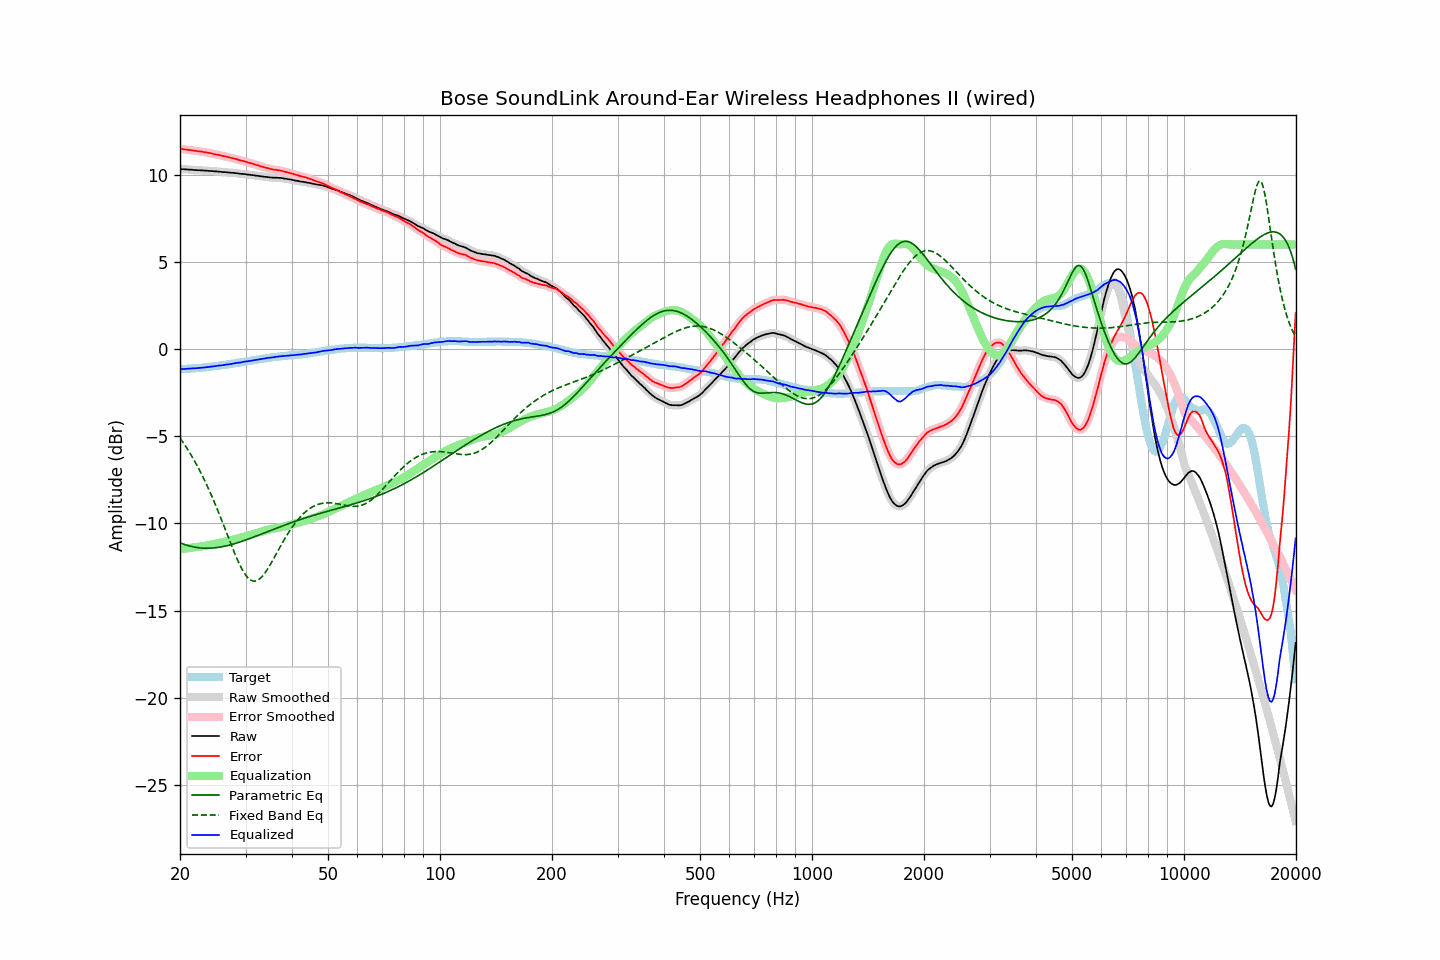

Data behind this chart, as committed beside it:
frequency, raw, error, smoothed, error_smoothed, equalization, parametric_eq, fixed_band_eq, equalized_raw, equalized_smoothed, target
20.00, 10.33, 11.48, 10.32, 11.48, -11.49, -11.11, -5.10, -1.16, -1.16, -1.16
20.20, 10.32, 11.47, 10.32, 11.47, -11.47, -11.15, -5.23, -1.16, -1.15, -1.16
20.40, 10.32, 11.46, 10.31, 11.46, -11.46, -11.19, -5.37, -1.15, -1.15, -1.15
20.61, 10.31, 11.44, 10.31, 11.45, -11.45, -11.22, -5.51, -1.14, -1.14, -1.14
20.81, 10.31, 11.44, 10.30, 11.44, -11.44, -11.25, -5.65, -1.13, -1.13, -1.14
21.02, 10.30, 11.42, 10.30, 11.43, -11.43, -11.27, -5.79, -1.13, -1.13, -1.13
21.23, 10.29, 11.41, 10.29, 11.41, -11.41, -11.30, -5.94, -1.13, -1.12, -1.13
21.44, 10.29, 11.40, 10.28, 11.40, -11.40, -11.32, -6.09, -1.11, -1.12, -1.12
21.66, 10.28, 11.38, 10.28, 11.39, -11.39, -11.34, -6.25, -1.11, -1.11, -1.11
21.87, 10.27, 11.37, 10.27, 11.37, -11.38, -11.36, -6.41, -1.11, -1.11, -1.11
22.09, 10.27, 11.36, 10.26, 11.36, -11.36, -11.38, -6.58, -1.10, -1.10, -1.10
22.31, 10.26, 11.34, 10.26, 11.35, -11.35, -11.39, -6.75, -1.09, -1.09, -1.09
22.54, 10.26, 11.34, 10.25, 11.34, -11.34, -11.40, -6.92, -1.08, -1.08, -1.09
22.76, 10.25, 11.32, 10.25, 11.33, -11.32, -11.41, -7.10, -1.08, -1.08, -1.08
22.99, 10.25, 11.31, 10.24, 11.31, -11.31, -11.42, -7.29, -1.06, -1.07, -1.07
23.22, 10.24, 11.29, 10.24, 11.30, -11.30, -11.42, -7.47, -1.06, -1.06, -1.06
23.45, 10.24, 11.28, 10.23, 11.28, -11.28, -11.43, -7.67, -1.05, -1.05, -1.05
23.69, 10.23, 11.26, 10.23, 11.26, -11.26, -11.43, -7.87, -1.04, -1.04, -1.04
23.92, 10.22, 11.24, 10.22, 11.25, -11.25, -11.43, -8.07, -1.03, -1.03, -1.03
24.16, 10.22, 11.23, 10.21, 11.23, -11.23, -11.42, -8.27, -1.01, -1.02, -1.02
24.40, 10.21, 11.21, 10.20, 11.21, -11.21, -11.42, -8.49, -1.00, -1.00, -1.01
24.65, 10.20, 11.18, 10.20, 11.19, -11.19, -11.41, -8.70, -0.99, -0.99, -0.99
24.89, 10.19, 11.16, 10.19, 11.17, -11.17, -11.40, -8.92, -0.98, -0.98, -0.98
25.14, 10.19, 11.15, 10.18, 11.15, -11.15, -11.39, -9.15, -0.96, -0.97, -0.97
25.39, 10.18, 11.13, 10.18, 11.13, -11.13, -11.38, -9.37, -0.95, -0.95, -0.96
25.65, 10.17, 11.11, 10.17, 11.11, -11.11, -11.36, -9.60, -0.94, -0.94, -0.95
25.91, 10.16, 11.08, 10.16, 11.09, -11.09, -11.34, -9.84, -0.93, -0.93, -0.93
26.16, 10.15, 11.06, 10.15, 11.07, -11.07, -11.33, -10.07, -0.92, -0.92, -0.92
26.43, 10.15, 11.05, 10.14, 11.05, -11.05, -11.31, -10.31, -0.90, -0.91, -0.91
26.69, 10.14, 11.03, 10.14, 11.03, -11.03, -11.29, -10.55, -0.89, -0.89, -0.90
26.96, 10.13, 11.00, 10.13, 11.01, -11.01, -11.26, -10.79, -0.88, -0.88, -0.88
27.23, 10.12, 10.98, 10.12, 10.98, -10.98, -11.24, -11.03, -0.87, -0.87, -0.87
27.50, 10.11, 10.95, 10.11, 10.96, -10.96, -11.22, -11.26, -0.86, -0.85, -0.85
27.77, 10.11, 10.94, 10.10, 10.94, -10.94, -11.19, -11.49, -0.83, -0.83, -0.84
28.05, 10.10, 10.91, 10.10, 10.92, -10.91, -11.16, -11.72, -0.82, -0.82, -0.82
28.33, 10.09, 10.89, 10.09, 10.89, -10.89, -11.14, -11.94, -0.80, -0.80, -0.81
28.62, 10.08, 10.86, 10.07, 10.86, -10.86, -11.11, -12.15, -0.79, -0.79, -0.79
28.90, 10.06, 10.83, 10.06, 10.84, -10.84, -11.08, -12.34, -0.78, -0.78, -0.78
29.19, 10.05, 10.80, 10.05, 10.81, -10.81, -11.05, -12.53, -0.77, -0.76, -0.76
29.48, 10.05, 10.79, 10.04, 10.79, -10.79, -11.01, -12.70, -0.74, -0.75, -0.75
29.78, 10.04, 10.76, 10.04, 10.77, -10.76, -10.98, -12.85, -0.73, -0.73, -0.73
30.08, 10.03, 10.74, 10.02, 10.74, -10.74, -10.95, -12.99, -0.71, -0.71, -0.72
30.38, 10.01, 10.70, 10.01, 10.71, -10.71, -10.92, -13.10, -0.70, -0.70, -0.70
30.68, 10.00, 10.68, 10.00, 10.68, -10.68, -10.88, -13.19, -0.69, -0.69, -0.69
30.99, 9.99, 10.65, 9.99, 10.66, -10.66, -10.85, -13.25, -0.67, -0.67, -0.67
31.30, 9.98, 10.63, 9.98, 10.63, -10.63, -10.81, -13.30, -0.65, -0.65, -0.66
31.61, 9.97, 10.60, 9.96, 10.60, -10.60, -10.78, -13.31, -0.64, -0.64, -0.64
31.93, 9.95, 10.57, 9.95, 10.58, -10.57, -10.74, -13.31, -0.63, -0.62, -0.63
32.24, 9.94, 10.54, 9.94, 10.55, -10.55, -10.71, -13.28, -0.61, -0.61, -0.61
32.57, 9.93, 10.52, 9.92, 10.52, -10.52, -10.67, -13.22, -0.59, -0.60, -0.60
32.89, 9.91, 10.48, 9.91, 10.49, -10.49, -10.64, -13.15, -0.58, -0.58, -0.58
33.22, 9.90, 10.46, 9.90, 10.46, -10.46, -10.60, -13.06, -0.57, -0.57, -0.57
33.55, 9.89, 10.43, 9.89, 10.43, -10.44, -10.56, -12.95, -0.55, -0.55, -0.55
33.89, 9.88, 10.41, 9.88, 10.41, -10.41, -10.53, -12.83, -0.53, -0.53, -0.54
34.23, 9.87, 10.38, 9.86, 10.39, -10.38, -10.49, -12.69, -0.52, -0.52, -0.52
34.57, 9.86, 10.36, 9.85, 10.36, -10.36, -10.45, -12.54, -0.50, -0.51, -0.51
34.92, 9.84, 10.33, 9.84, 10.34, -10.34, -10.42, -12.39, -0.50, -0.50, -0.50
35.27, 9.84, 10.31, 9.83, 10.31, -10.32, -10.38, -12.23, -0.48, -0.49, -0.48
35.62, 9.83, 10.29, 9.83, 10.30, -10.30, -10.35, -12.07, -0.48, -0.47, -0.47
35.97, 9.83, 10.28, 9.83, 10.28, -10.29, -10.31, -11.90, -0.46, -0.46, -0.46
... 635 more rows
